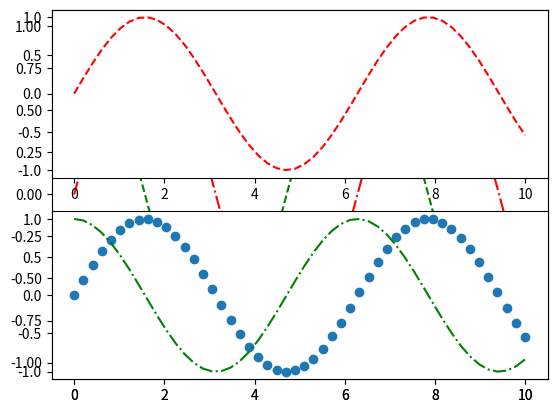

Python code for this plot: (Note: this script raises an exception after producing the figure.)
#!/usr/bin/env python
# coding: utf-8

import numpy as np
import matplotlib.pyplot as plt

x = np.linspace(0, 10, num=50)
plt.plot(x, np.sin(x), 'r-.', x, np.cos(x), 'g--')
plt.show()

x = np.linspace(0, 10)
plt.subplot(211)
plt.plot(x, np.sin(x), 'r--')
plt.subplot(212)
plt.plot(x, np.cos(x), 'g-.')
plt.show()

x = np.linspace(0, 10)
plt.scatter(x, np.sin(x))
plt.show()

x = np.random.normal(0, 100, 10000)
y = np.random.normal(0, 100, 10000)
size = np.random.rand(1000) * 10  # 每个点的大小
colors = np.random.rand(10000)
plt.scatter(x, y, size, colors)
plt.colorbar()
plt.show()

x = np.random.normal(0, 10, 10000)
plt.hist(x, 20)  # 第二个参数是条的个数
plt.show()

x = np.linspace(0, 5)
plt.plot(x, np.sin(x), 'r--', label='sin(x)')
plt.plot(x, np.cos(x), 'g-.', label='cos(x)')
plt.legend()
plt.show()
